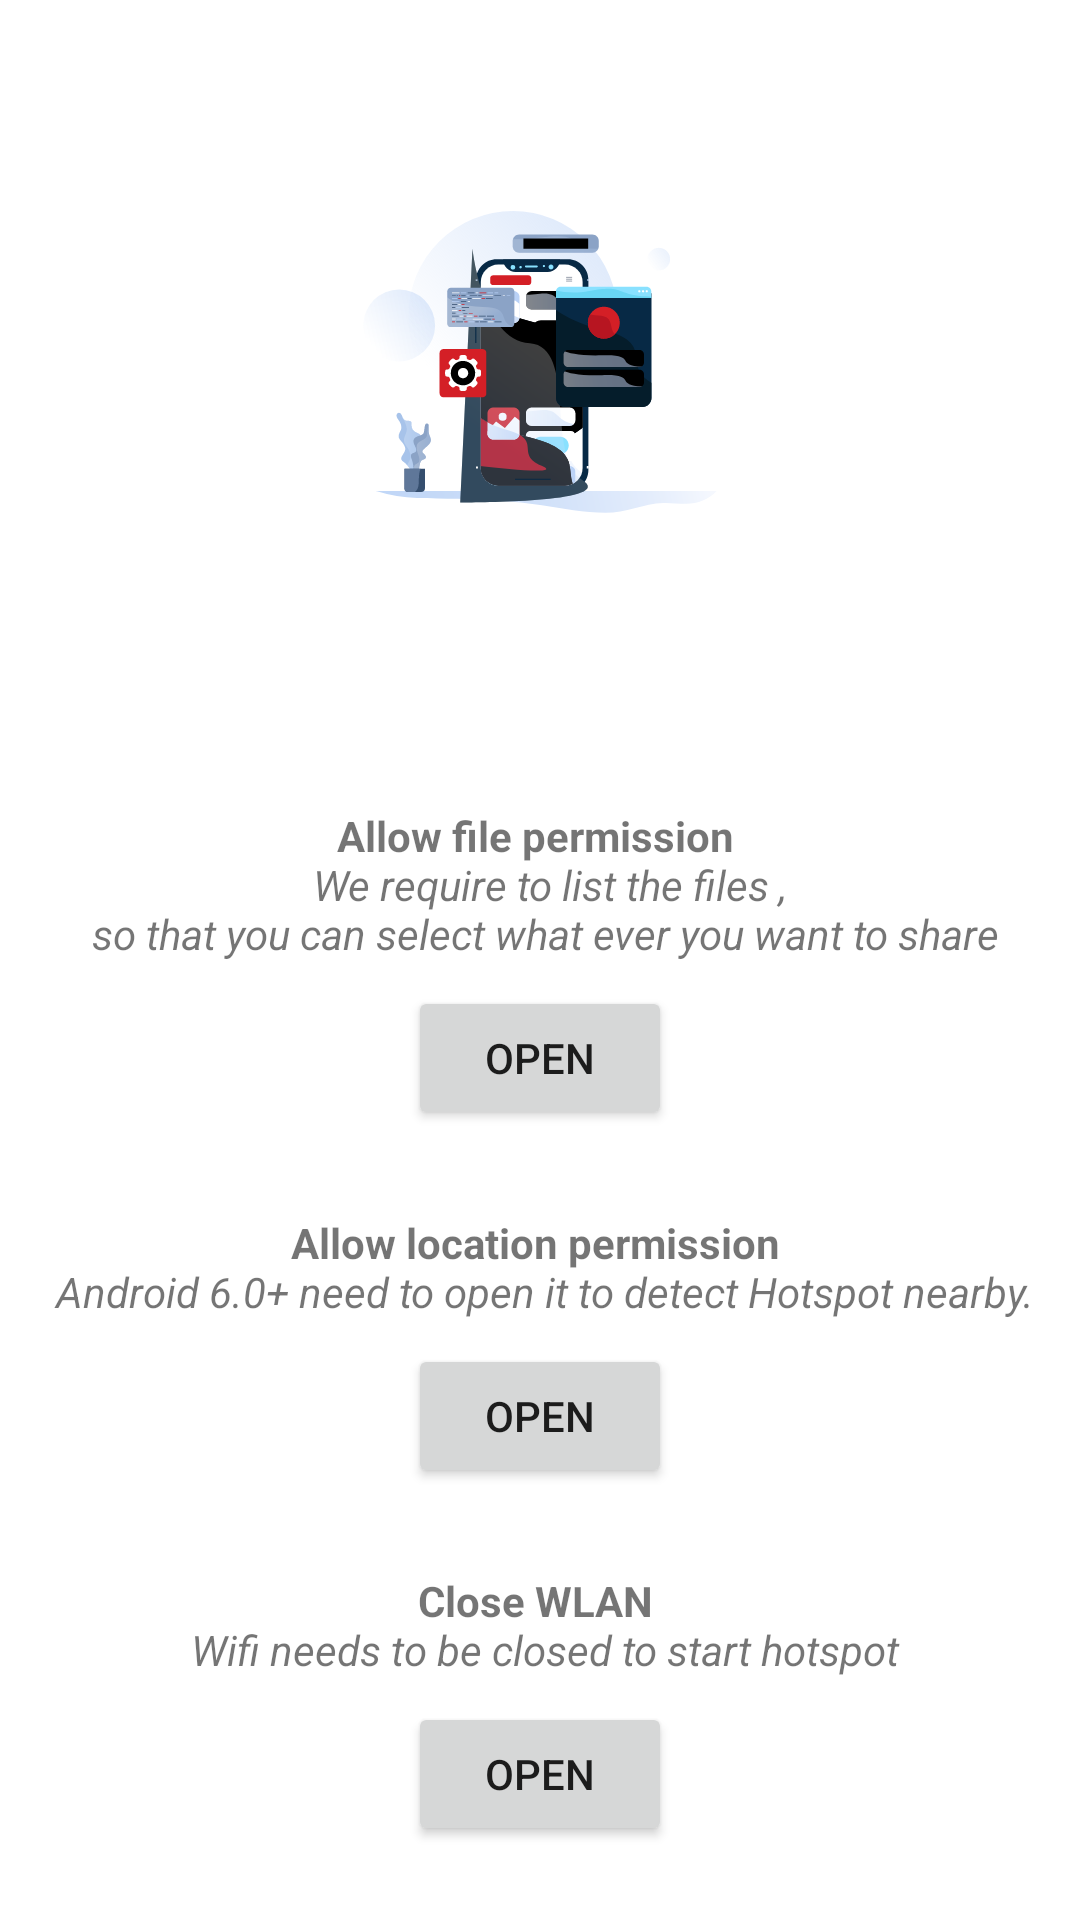

Write the Android layout XML for this screen, with the resource values it uses.
<!-- AndroidManifest.xml: application theme Theme.GrantPermission -->
<!-- res/layout/activity_receiver_hotspot_permission.xml -->
<?xml version="1.0" encoding="utf-8"?>
<androidx.constraintlayout.widget.ConstraintLayout xmlns:android="http://schemas.android.com/apk/res/android"
    xmlns:app="http://schemas.android.com/apk/res-auto"
    xmlns:tools="http://schemas.android.com/tools"
    android:layout_width="match_parent"
    android:layout_height="match_parent"
    tools:context=".ReceiverHotspotPermission">


    <ImageView
        android:id="@+id/imageView"
        android:layout_width="128dp"
        android:layout_height="241dp"
        app:layout_constraintEnd_toEndOf="parent"
        app:layout_constraintStart_toStartOf="parent"
        app:srcCompat="@drawable/ic_permission_asset"
        tools:ignore="MissingConstraints" />


    <TextView
        android:id="@+id/fileReasontxt"
        android:layout_width="wrap_content"
        android:layout_height="wrap_content"
        android:layout_marginTop="28dp"
        android:text="@string/fileReason"
        app:layout_constraintEnd_toEndOf="parent"
        app:layout_constraintStart_toStartOf="parent"
        android:textAlignment="center"
        app:layout_constraintTop_toBottomOf="@+id/imageView"
        tools:layout_editor_absoluteX="49dp" />


    <Button
        android:id="@+id/FileBtn"
        android:layout_width="wrap_content"
        app:layout_constraintEnd_toEndOf="parent"
        app:layout_constraintStart_toStartOf="parent"
        android:layout_height="wrap_content"
        android:layout_marginTop="8dp"
        android:text="open"
        app:layout_constraintTop_toBottomOf="@+id/fileReasontxt"
        tools:layout_editor_absoluteX="162dp" />

    <TextView
        android:id="@+id/locationReasonTxt"
        android:layout_width="wrap_content"
        android:layout_height="wrap_content"
        app:layout_constraintEnd_toEndOf="parent"
        app:layout_constraintStart_toStartOf="parent"
        android:layout_marginTop="28dp"
        android:text="@string/locationReason"
        android:textAlignment="center"
        app:layout_constraintTop_toBottomOf="@+id/FileBtn"
        tools:layout_editor_absoluteX="40dp" />

    <Button
        android:id="@+id/locationBtn"
        android:layout_width="wrap_content"
        app:layout_constraintEnd_toEndOf="parent"
        app:layout_constraintStart_toStartOf="parent"
        android:layout_height="wrap_content"
        android:text="open"
        android:layout_marginTop="8dp"
        app:layout_constraintTop_toBottomOf="@+id/locationReasonTxt"
        tools:layout_editor_absoluteX="161dp" />

    <TextView
        android:id="@+id/wifiReasonTxt"
        android:layout_width="wrap_content"
        android:layout_height="wrap_content"
        android:text="@string/wifiCloseReason"
        android:textAlignment="center"
        app:layout_constraintTop_toBottomOf="@+id/locationBtn"
        app:layout_constraintEnd_toEndOf="parent"
        app:layout_constraintStart_toStartOf="parent"
        android:layout_marginTop="28dp"
        tools:layout_editor_absoluteX="62dp" />

    <Button
        android:id="@+id/wifiBtn"
        android:layout_width="wrap_content"
        android:layout_height="wrap_content"
        android:text="open"
        app:layout_constraintTop_toBottomOf="@+id/wifiReasonTxt"
        app:layout_constraintEnd_toEndOf="parent"
        app:layout_constraintStart_toStartOf="parent"
        tools:layout_editor_absoluteX="162dp"
        android:layout_marginTop="8dp"/>


</androidx.constraintlayout.widget.ConstraintLayout>
<!-- resources referenced by this layout -->
<resources>
  <!-- drawable ic_permission_asset: vector/xml drawable (drawable, 35431 chars, omitted) -->
  <string name="fileReason"> <b>Allow file permission</b> \n <i> We require to list the files ,\n so that you can select what ever you want to share</i></string>
  <string name="locationReason"> <b>Allow location permission</b> \n <i>Android 6.0+ need to open it to detect Hotspot nearby.</i></string>
  <string name="wifiCloseReason"> <b>Close WLAN</b> \n <i>Wifi needs to be closed to start hotspot</i></string>
  <style name="Theme.GrantPermission" parent="Theme.MaterialComponents.DayNight.DarkActionBar">
          
          <item name="colorPrimary">@color/purple_500</item>
          <item name="colorPrimaryVariant">@color/purple_700</item>
          <item name="colorOnPrimary">@color/white</item>
          
          <item name="colorSecondary">@color/teal_200</item>
          <item name="colorSecondaryVariant">@color/teal_700</item>
          <item name="colorOnSecondary">@color/white</item>
          
          <item name="android:statusBarColor" tools:targetApi="l">?attr/colorPrimaryVariant</item>
          
          <item name="android:titleTextColor">@color/white</item>
      </style>
  <!-- not gathered from this repository: default colours our renderer supplied (Android Studio template values) -->
  <color name="purple_500">#FF6200EE</color>
  <color name="purple_700">#FF3700B3</color>
  <color name="teal_200">#FF03DAC5</color>
  <color name="teal_700">#FF018786</color>
  <color name="white">#FFFFFFFF</color>
</resources>
